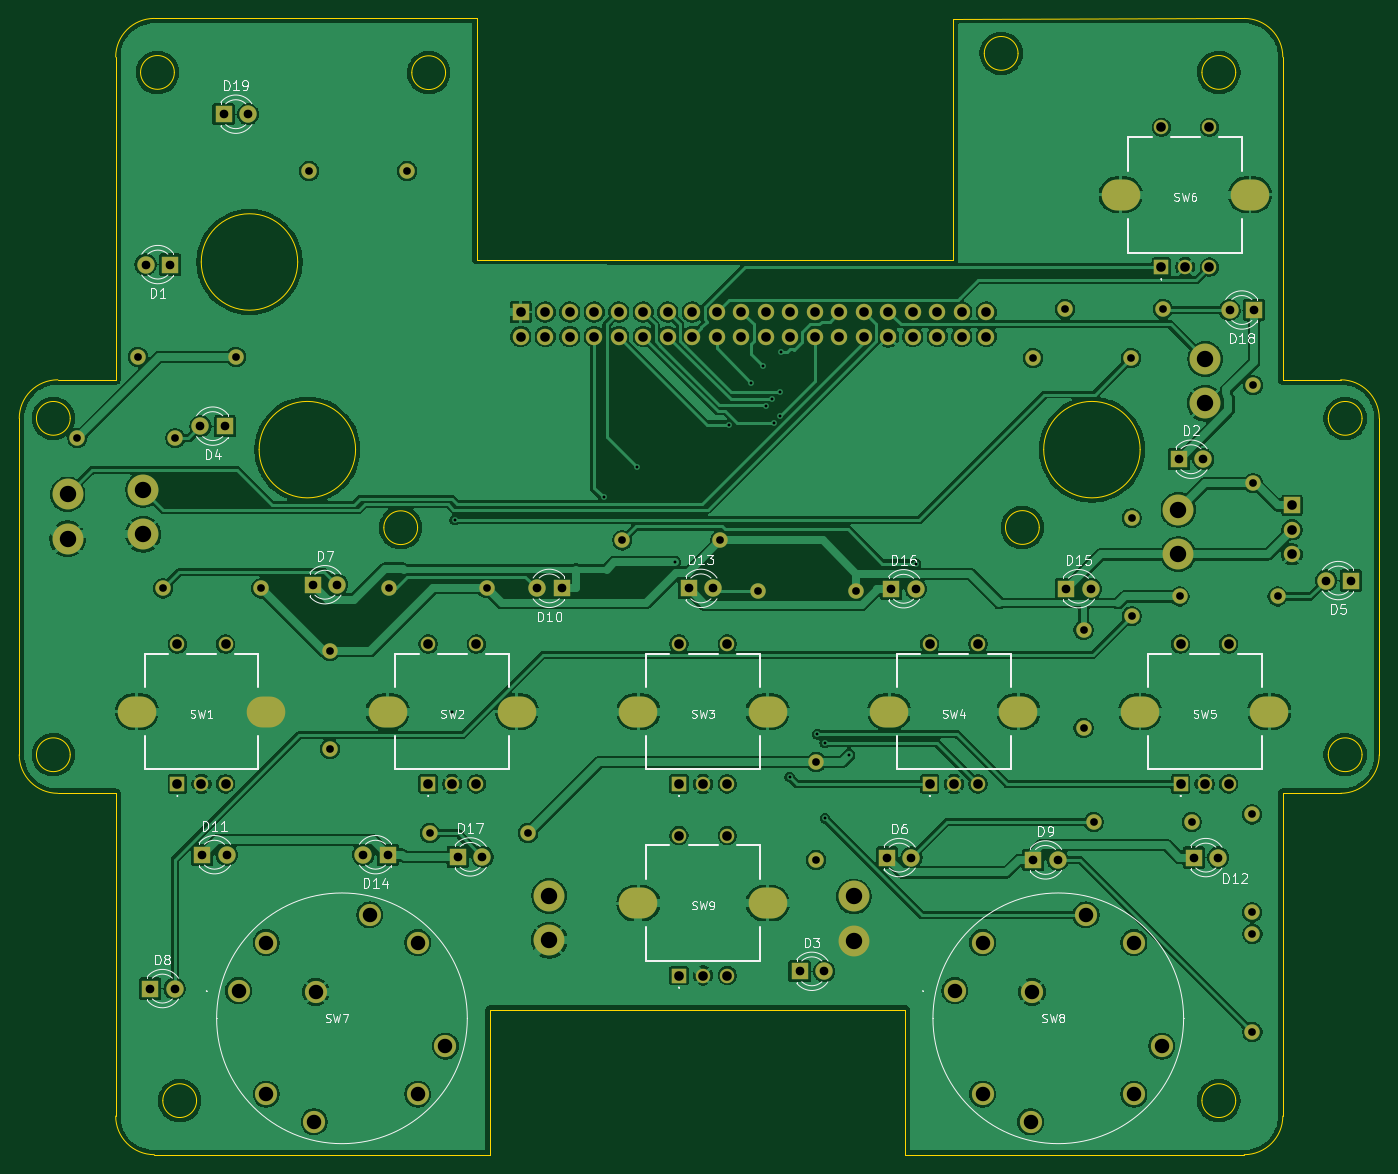
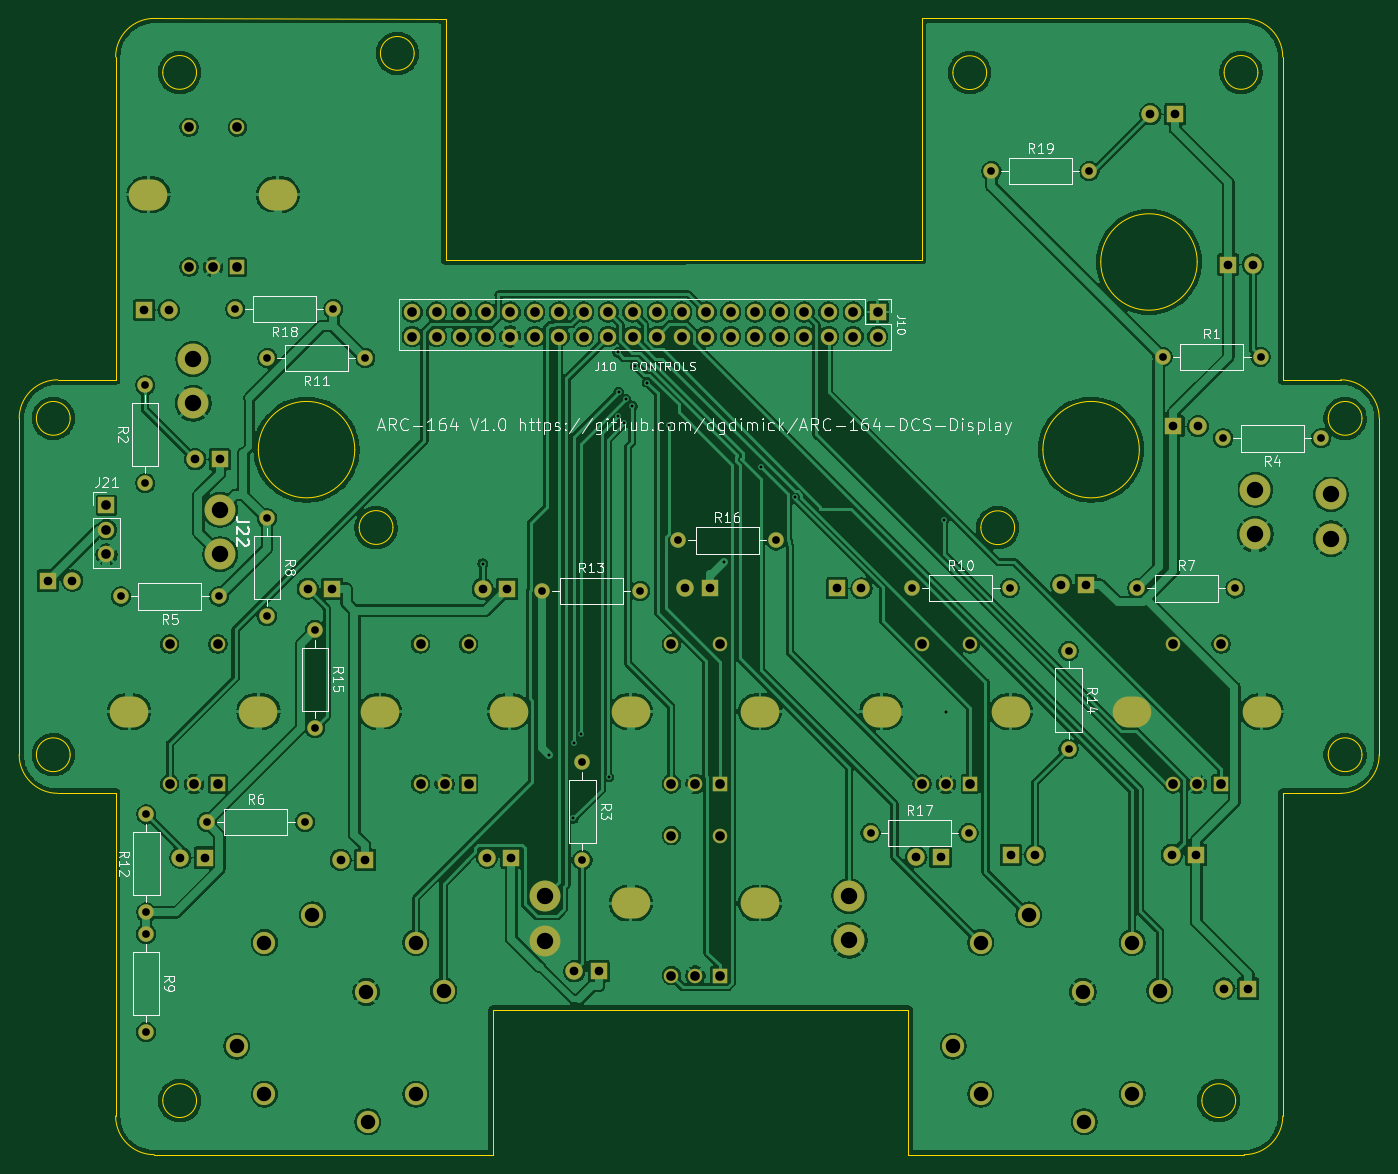
Circuit board: 10 layer files. Board 141.0 x 117.8 mm.
- drill: Drill-Report.txt (864 bytes)
- bottom_copper: Main Board-B_Cu.gbl (380951 bytes)
- bottom_mask: Main Board-B_Mask.gbs (7465 bytes)
- bottom_silk: Main Board-B_Silkscreen.gbo (75278 bytes)
- outline: Main Board-Edge_Cuts.gm1 (4808 bytes)
- top_copper: Main Board-F_Cu.gtl (355712 bytes)
- top_mask: Main Board-F_Mask.gts (7465 bytes)
- top_silk: Main Board-F_Silkscreen.gto (67972 bytes)
- drill: Main Board-NPTH.drl (276 bytes)
- drill: Main Board-PTH.drl (4863 bytes)

=== drill: Drill-Report.txt (864 bytes, source withheld) ===
=== bottom_copper: Main Board-B_Cu.gbl (380951 bytes, source omitted) ===
=== bottom_mask: Main Board-B_Mask.gbs (7465 bytes, source omitted) ===
=== bottom_silk: Main Board-B_Silkscreen.gbo (75278 bytes, source omitted) ===
=== outline: Main Board-Edge_Cuts.gm1 ===
%TF.GenerationSoftware,KiCad,Pcbnew,10.0.7*%
%TF.CreationDate,2026-11-07T12:05:29-07:00*%
%TF.ProjectId,Main Board,4d61696e-2042-46f6-9172-642e6b696361,1.0 Prototype*%
%TF.SameCoordinates,Original*%
%TF.FileFunction,Profile,NP*%
%FSLAX46Y46*%
G04 Gerber Fmt 4.6, Leading zero omitted, Abs format (unit mm)*
G04 Created by KiCad (PCBNEW 10.0.7) date 2026-11-07 12:05:29*
%MOMM*%
%LPD*%
G01*
G04 APERTURE LIST*
%TA.AperFunction,Profile*%
%ADD10C,0.050000*%
%TD*%
G04 APERTURE END LIST*
D10*
X27750000Y-70786202D02*
G75*
G02*
X31750000Y-66786200I4000000J2D01*
G01*
X27750000Y-105656109D02*
X27750000Y-70786202D01*
X33035529Y-70782703D02*
G75*
G02*
X29535529Y-70782703I-1750000J0D01*
G01*
X29535529Y-70782703D02*
G75*
G02*
X33035529Y-70782703I1750000J0D01*
G01*
X33035529Y-105657296D02*
G75*
G02*
X29535529Y-105657296I-1750000J0D01*
G01*
X29535529Y-105657296D02*
G75*
G02*
X33035529Y-105657296I1750000J0D01*
G01*
X31750000Y-66786202D02*
X37750000Y-66786202D01*
X31750000Y-109656109D02*
G75*
G02*
X27749991Y-105656109I0J4000009D01*
G01*
X37750000Y-33320000D02*
G75*
G02*
X41750000Y-29320000I4000000J0D01*
G01*
X37750000Y-66786202D02*
X37750000Y-33320000D01*
X37750000Y-109656109D02*
X31750000Y-109656109D01*
X37750000Y-143119999D02*
X37750000Y-109656109D01*
X41750000Y-29319992D02*
X75200000Y-29319992D01*
X41750000Y-147119999D02*
G75*
G02*
X37750001Y-143119999I0J3999999D01*
G01*
X43828715Y-34918126D02*
G75*
G02*
X40328715Y-34918126I-1750000J0D01*
G01*
X40328715Y-34918126D02*
G75*
G02*
X43828715Y-34918126I1750000J0D01*
G01*
X46134999Y-141519583D02*
G75*
G02*
X42635001Y-141519583I-1749999J0D01*
G01*
X42635001Y-141519583D02*
G75*
G02*
X46134999Y-141519583I1749999J0D01*
G01*
X56619796Y-54571219D02*
G75*
G02*
X46619796Y-54571219I-5000000J0D01*
G01*
X46619796Y-54571219D02*
G75*
G02*
X56619796Y-54571219I5000000J0D01*
G01*
X62619435Y-74025789D02*
G75*
G02*
X52619435Y-74025789I-5000000J0D01*
G01*
X52619435Y-74025789D02*
G75*
G02*
X62619435Y-74025789I5000000J0D01*
G01*
X69050000Y-82120000D02*
G75*
G02*
X65550000Y-82120000I-1750000J0D01*
G01*
X65550000Y-82120000D02*
G75*
G02*
X69050000Y-82120000I1750000J0D01*
G01*
X71949999Y-34945000D02*
G75*
G02*
X68449999Y-34945000I-1750000J0D01*
G01*
X68449999Y-34945000D02*
G75*
G02*
X71949999Y-34945000I1750000J0D01*
G01*
X75200000Y-29319992D02*
X75200000Y-54330001D01*
X75200000Y-54330001D02*
X124550000Y-54350620D01*
X76567998Y-136005879D02*
X76567998Y-132130000D01*
X76567998Y-136005879D02*
X76567998Y-147120104D01*
X76567998Y-147120104D02*
X41750000Y-147119999D01*
X85000000Y-132130000D02*
X76567998Y-132130000D01*
X111000000Y-132130000D02*
X85000000Y-132130000D01*
X111000000Y-132130000D02*
X119620000Y-132130000D01*
X119620000Y-132130000D02*
X119620000Y-147119999D01*
X124550000Y-29340000D02*
X124550000Y-45400077D01*
X124550000Y-45400077D02*
X124550000Y-54350620D01*
X131300000Y-32945000D02*
G75*
G02*
X127800000Y-32945000I-1750000J0D01*
G01*
X127800000Y-32945000D02*
G75*
G02*
X131300000Y-32945000I1750000J0D01*
G01*
X133500000Y-82100000D02*
G75*
G02*
X130000000Y-82100000I-1750000J0D01*
G01*
X130000000Y-82100000D02*
G75*
G02*
X133500000Y-82100000I1750000J0D01*
G01*
X143958065Y-74025789D02*
G75*
G02*
X133958065Y-74025789I-5000000J0D01*
G01*
X133958065Y-74025789D02*
G75*
G02*
X143958065Y-74025789I5000000J0D01*
G01*
X153865393Y-34918126D02*
G75*
G02*
X150365395Y-34918126I-1749999J0D01*
G01*
X150365395Y-34918126D02*
G75*
G02*
X153865393Y-34918126I1749999J0D01*
G01*
X153865393Y-141519583D02*
G75*
G02*
X150365395Y-141519583I-1749999J0D01*
G01*
X150365395Y-141519583D02*
G75*
G02*
X153865393Y-141519583I1749999J0D01*
G01*
X154750004Y-29319992D02*
X124550000Y-29340000D01*
X154750004Y-29319992D02*
G75*
G02*
X158750008Y-33320000I-4J-4000008D01*
G01*
X154750004Y-147119999D02*
X119620000Y-147119999D01*
X158750004Y-33320000D02*
X158750004Y-66786202D01*
X158750004Y-66786202D02*
X164750004Y-66786202D01*
X158750004Y-109656109D02*
X158750004Y-143119999D01*
X158750004Y-143119999D02*
G75*
G02*
X154750004Y-147120004I-4000004J-1D01*
G01*
X164750004Y-66786202D02*
G75*
G02*
X168749998Y-70786202I-4J-3999998D01*
G01*
X164750004Y-109656109D02*
X158750004Y-109656109D01*
X166964468Y-70782703D02*
G75*
G02*
X163464470Y-70782703I-1749999J0D01*
G01*
X163464470Y-70782703D02*
G75*
G02*
X166964468Y-70782703I1749999J0D01*
G01*
X166964468Y-105657296D02*
G75*
G02*
X163464470Y-105657296I-1749999J0D01*
G01*
X163464470Y-105657296D02*
G75*
G02*
X166964468Y-105657296I1749999J0D01*
G01*
X168750004Y-70786202D02*
X168750004Y-105656109D01*
X168750004Y-105656109D02*
G75*
G02*
X164750004Y-109656104I-4000004J9D01*
G01*
M02*

=== top_copper: Main Board-F_Cu.gtl (355712 bytes, source omitted) ===
=== top_mask: Main Board-F_Mask.gts (7465 bytes, source omitted) ===
=== top_silk: Main Board-F_Silkscreen.gto (67972 bytes, source omitted) ===
=== drill: Main Board-NPTH.drl ===
M48
; DRILL file KiCad 10.0.7 date 2026-11-07T12:05:29
; FORMAT={-:-/ absolute / metric / decimal}
; #@! TF.CreationDate,2026-11-07T12:05:29-07:00
; #@! TF.GenerationSoftware,Kicad,Pcbnew,10.0.7
; #@! TF.FileFunction,NonPlated,1,2,NPTH
FMAT,2
METRIC
%
G90
G05
M30

=== drill: Main Board-PTH.drl ===
M48
; DRILL file KiCad 10.0.7 date 2026-11-07T12:05:29
; FORMAT={-:-/ absolute / metric / decimal}
; #@! TF.CreationDate,2026-11-07T12:05:29-07:00
; #@! TF.GenerationSoftware,Kicad,Pcbnew,10.0.7
; #@! TF.FileFunction,Plated,1,2,PTH
FMAT,2
METRIC
; #@! TA.AperFunction,Plated,PTH,ViaDrill
T1C0.300
; #@! TA.AperFunction,Plated,PTH,ComponentDrill
T2C0.800
; #@! TA.AperFunction,Plated,PTH,ComponentDrill
T3C0.900
; #@! TA.AperFunction,Plated,PTH,ComponentDrill
T4C1.000
; #@! TA.AperFunction,Plated,PTH,ComponentDrill
T5C1.500
; #@! TA.AperFunction,Plated,PTH,ComponentDrill
T6C1.700
; #@! TA.AperFunction,Plated,PTH,ComponentDrill
T7C2.000
%
G90
G05
T1
X72.643Y-101.181
X72.895Y-81.323
X88.329Y-78.988
X91.793Y-75.845
X95.718Y-85.678
X101.384Y-71.421
X103.631Y-67.067
X104.875Y-65.365
X105.181Y-69.506
X105.822Y-68.801
X106.004Y-71.239
X106.596Y-68.084
X106.628Y-70.564
X106.691Y-63.953
X107.624Y-107.958
X110.495Y-103.537
X111.248Y-104.395
X111.301Y-112.257
X113.796Y-105.655
X120.7Y-85.836
T2
X33.77Y-72.85
X40.05Y-64.4
X42.67Y-88.41
X43.93Y-72.85
X50.21Y-64.4
X52.83Y-88.41
X57.8Y-45.16
X59.95Y-94.9
X59.95Y-105.06
X66.06Y-88.39
X67.96Y-45.16
X70.33Y-113.79
X76.22Y-88.39
X80.49Y-113.79
X90.27Y-83.44
X100.43Y-83.44
X104.37Y-88.66
X110.36Y-106.43
X110.36Y-116.59
X114.53Y-88.66
X132.86Y-64.55
X136.18Y-59.45
X138.09Y-92.73
X138.09Y-102.89
X139.14Y-112.63
X143.02Y-64.55
X143.08Y-81.14
X143.08Y-91.3
X146.34Y-59.45
X148.04Y-89.25
X149.3Y-112.63
X155.57Y-111.84
X155.57Y-122.0
X155.6Y-124.26
X155.6Y-134.42
X155.68Y-67.36
X155.68Y-77.52
X158.2Y-89.25
T3
X40.85Y-54.84
X41.32Y-129.9
X43.39Y-54.84
X43.86Y-129.9
X46.54Y-71.59
X46.72Y-116.02
X48.93Y-39.25
X49.08Y-71.59
X49.26Y-116.02
X51.47Y-39.25
X58.17Y-88.03
X60.71Y-88.03
X63.42Y-116.02
X65.96Y-116.02
X73.23Y-116.25
X75.77Y-116.25
X81.43Y-88.41
X83.97Y-88.41
X97.15Y-88.41
X99.69Y-88.41
X108.65Y-128.11
X111.19Y-128.11
X117.71Y-116.32
X118.16Y-88.45
X120.25Y-116.32
X120.7Y-88.45
X132.88Y-116.56
X135.42Y-116.56
X136.29Y-88.44
X138.83Y-88.44
X147.96Y-75.02
X149.5Y-116.32
X150.5Y-75.02
X152.04Y-116.32
X153.23Y-59.55
X155.77Y-59.55
X163.24Y-87.6
X165.78Y-87.6
T4
X44.143Y-94.181
X44.143Y-108.681
X46.643Y-108.681
X49.143Y-94.181
X49.143Y-108.681
X70.143Y-94.181
X70.143Y-108.681
X72.643Y-108.681
X75.143Y-94.181
X75.143Y-108.681
X79.75Y-59.76
X79.75Y-62.3
X82.29Y-59.76
X82.29Y-62.3
X84.83Y-59.76
X84.83Y-62.3
X87.37Y-59.76
X87.37Y-62.3
X89.91Y-59.76
X89.91Y-62.3
X92.45Y-59.76
X92.45Y-62.3
X94.99Y-59.76
X94.99Y-62.3
X96.143Y-94.181
X96.143Y-108.681
X96.143Y-114.046
X96.143Y-128.546
X97.53Y-59.76
X97.53Y-62.3
X98.643Y-108.681
X98.643Y-128.546
X100.07Y-59.76
X100.07Y-62.3
X101.143Y-94.181
X101.143Y-108.681
X101.143Y-114.046
X101.143Y-128.546
X102.61Y-59.76
X102.61Y-62.3
X105.15Y-59.76
X105.15Y-62.3
X107.69Y-59.76
X107.69Y-62.3
X110.23Y-59.76
X110.23Y-62.3
X112.77Y-59.76
X112.77Y-62.3
X115.31Y-59.76
X115.31Y-62.3
X117.85Y-59.76
X117.85Y-62.3
X120.39Y-59.76
X120.39Y-62.3
X122.143Y-94.181
X122.143Y-108.681
X122.93Y-59.76
X122.93Y-62.3
X124.643Y-108.681
X125.47Y-59.76
X125.47Y-62.3
X127.143Y-94.181
X127.143Y-108.681
X128.01Y-59.76
X128.01Y-62.3
X146.143Y-40.599
X146.143Y-55.099
X148.143Y-94.181
X148.143Y-108.681
X148.643Y-55.099
X150.643Y-108.681
X151.143Y-40.599
X151.143Y-55.099
X153.143Y-94.181
X153.143Y-108.681
X159.7Y-79.8
X159.7Y-82.34
X159.7Y-84.88
T5
X50.487Y-130.111
X53.36Y-125.135
X53.36Y-140.833
X58.336Y-143.706
X58.486Y-130.262
X64.082Y-122.262
X69.058Y-125.135
X69.058Y-140.833
X71.931Y-135.857
X124.749Y-130.111
X127.622Y-125.135
X127.622Y-140.833
X132.598Y-143.706
X132.748Y-130.262
X138.344Y-122.262
X143.32Y-125.135
X143.32Y-140.833
X146.193Y-135.857
T6
X32.76Y-78.67
X32.76Y-83.27
X40.59Y-78.2
X40.59Y-82.8
X82.7Y-120.3
X82.7Y-124.9
X114.28Y-120.35
X114.28Y-124.95
X147.92Y-80.27
X147.92Y-84.87
X150.71Y-64.63
X150.71Y-69.23
T7
G00X39.543Y-101.181
M15
G01X40.343Y-101.181
M16
G05
G00X52.943Y-101.181
M15
G01X53.743Y-101.181
M16
G05
G00X65.543Y-101.181
M15
G01X66.343Y-101.181
M16
G05
G00X78.943Y-101.181
M15
G01X79.743Y-101.181
M16
G05
G00X91.543Y-101.181
M15
G01X92.343Y-101.181
M16
G05
G00X91.543Y-121.046
M15
G01X92.343Y-121.046
M16
G05
G00X104.943Y-101.181
M15
G01X105.743Y-101.181
M16
G05
G00X104.943Y-121.046
M15
G01X105.743Y-121.046
M16
G05
G00X117.543Y-101.181
M15
G01X118.343Y-101.181
M16
G05
G00X130.943Y-101.181
M15
G01X131.743Y-101.181
M16
G05
G00X141.543Y-47.599
M15
G01X142.343Y-47.599
M16
G05
G00X143.543Y-101.181
M15
G01X144.343Y-101.181
M16
G05
G00X154.943Y-47.599
M15
G01X155.743Y-47.599
M16
G05
G00X156.943Y-101.181
M15
G01X157.743Y-101.181
M16
G05
M30
